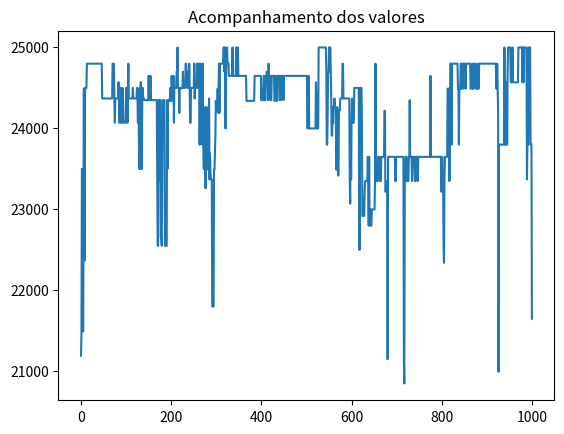

Recreate this plot in Python.
from random import random

import matplotlib.pyplot as plt

class Produto():
    def __init__(self, nome, espaco, valor):
        self.nome = nome
        self.espaco = espaco
        self.valor = valor
        
        
class Individuo(): # cada solução é um individuo
    def __init__(self, espacos, valores, limite_espacos, geracao=0):
        self.espacos = espacos
        self.valores = valores
        self.limite_espacos = limite_espacos
        self.nota_avaliacao = 0 # valor total transportado pela solucao
        self.espaco_usado = 0 #quanto de espaço essa solução esta ussando
        self.geracao = geracao
        self.cromossomo = [] #é conjunto solução, vai ser randomizado adianta para a primeira solucao
        
        for i in range(len(espacos)):
            if random() < 0.5:
                self.cromossomo.append("0")
            else:
                self.cromossomo.append("1")
                
    def avaliacao(self): #funcao de avaliação avalia ao individuo
        nota = 0
        soma_espacos = 0
        for i in range(len(self.cromossomo)): #percorrer todo o vetor cromossomo
           if self.cromossomo[i] == '1':#verifica se vai levar este produto
               nota += self.valores[i] # acrecenta o valor monetario do produto na variavel nota 
               soma_espacos += self.espacos[i]# acrecenta o espaco do produto na variavel soma_espacos
        if soma_espacos > self.limite_espacos: #verifica se o total de espacos e maior que o limite definido
            nota = 1 # seta o valor monetario em um valor mto baixa para rebaixar sua nota
        self.nota_avaliacao = nota
        self.espaco_usado = soma_espacos   
       
    def crossover(self, outro_individuo):
        corte = round(random()  * len(self.cromossomo)) #ponto de corte randomico
        
        filho1 = outro_individuo.cromossomo[0:corte] + self.cromossomo[corte::]
        filho2 = self.cromossomo[0:corte] + outro_individuo.cromossomo[corte::]
        #Gera os filhos acima. pega do individuo2 de zero ao corte e o individuo1 do corte ao fim.
        #inverte para o filho 2
        filhos = [Individuo(self.espacos, self.valores, self.limite_espacos, self.geracao + 1),
                  Individuo(self.espacos, self.valores, self.limite_espacos, self.geracao + 1)]
        #acima, criasse o vetor filhos com os 2 filhos ja na classe individuo
        filhos[0].cromossomo = filho1
        filhos[1].cromossomo = filho2
        #acima, Seta o cromossomo criado atravez do crossover dentro dos objetos
        
        return filhos #retorna o vetor com os objetos individuos filhos gerados

    def mutacao(self, taxa_mutacao): #muta o cromossomo. 
        #print("Antes %s " % self.cromossomo)
        for i in range(len(self.cromossomo)):#gira todo o cromossomo
            if random() < taxa_mutacao:# verifica se o random for menor que a taxa. 
                if self.cromossomo[i] == '1':#inverte o cromossomo que caiu na mutacao
                    self.cromossomo[i] = '0'
                else:
                    self.cromossomo[i] = '1'
        #print("Depois %s " % self.cromossomo)
        return self

class AlgoritmoGenetico():
    def __init__(self, tamanho_populacao):
        self.tamanho_populacao = tamanho_populacao
        self.populacao = [] # serão armazenados os muitos individuos em lista
        self.geracao = 0
        self.melhor_solucao = 0
        self.lista_solucoes = [] #melhor valor da geração
        
    def inicializa_populacao(self, espacos, valores, limite_espacos): #cria nossa primeira população
        for i in range(self.tamanho_populacao):#gira a quantidde de que queremos na população
            self.populacao.append(Individuo(espacos, valores, limite_espacos)) #cria os inidividuos
        self.melhor_solucao = self.populacao[0] #temporariamente sera o primeiro individuo 
        
    def ordena_populacao(self): #ordena o vetor da população.
        self.populacao = sorted(self.populacao,
                                key = lambda populacao: populacao.nota_avaliacao,
                                reverse = True)
            #pega o vetor população, adiciona a chave que vai ser usada para ordenar, e idica que e do menor pro maior
        
    def melhor_individuo(self, individuo):# acha o mlhor individuo da populaççao
        if individuo.nota_avaliacao > self.melhor_solucao.nota_avaliacao: 
            #acima. Verifica se o individuo passado é melhor que o memorizado na classe, se for substitui
            self.melhor_solucao = individuo

    def soma_avaliacoes(self): # soma todas as notas da população
        soma = 0
        for individuo in self.populacao:
           soma += individuo.nota_avaliacao
        return soma

    def seleciona_pai(self, soma_avaliacao):#seleciona os pais com a roleta viciada
        pai = -1 # inicia a variavel pai em -1 para n ser nenhum indice ja utilizado
        valor_sorteado = random() * soma_avaliacao # Sorteia um numero com base na soma da avaliação da população
        soma = 0
        i = 0
        while i < len(self.populacao) and soma < valor_sorteado:
            #acima. Rola a roleta onde o 1 parametro é a contagem e o segundo parametro e a saida pela soma dos resultados
            soma += self.populacao[i].nota_avaliacao
            pai += 1 #verifica em que pai vai parar a roleta
            i += 1 #controla as voltas
        return pai #retorna o indice do individuo selecionado para reproduzir
    
    def visualiza_geracao(self):
        melhor = self.populacao[0]
        print("G:%s -> Valor: %s Espaço: %s Cromossomo: %s" % (self.populacao[0].geracao,
                                                               melhor.nota_avaliacao,
                                                               melhor.espaco_usado,
                                                               melhor.cromossomo))
    
    def resolver(self, taxa_mutacao, numero_geracoes, espacos, valores, limite_espacos):
        #executa todo o codigo ja estudado no artigo anterior
        self.inicializa_populacao(espacos, valores, limite_espacos)
        
        for individuo in self.populacao: #crcia a população inicial
            individuo.avaliacao()
        
        self.ordena_populacao() #ordena a população
        self.melhor_solucao = self.populacao[0]
        self.lista_solucoes.append(self.melhor_solucao.nota_avaliacao) #adiciona o a melhor solução da geração no controle do grafico primeira solucao
        
        self.visualiza_geracao() #mostra a população
        
        for geracao in range(numero_geracoes):#inicia o loop de gerações
            soma_avaliacao = self.soma_avaliacoes() #pega a soma da nota da população
            nova_populacao = []
            
            for individuos_gerados in range(0, self.tamanho_populacao, 2): #cria os filhos da populaçao
                pai1 = self.seleciona_pai(soma_avaliacao)
                pai2 = self.seleciona_pai(soma_avaliacao)#pais localizados
                
                filhos = self.populacao[pai1].crossover(self.populacao[pai2]) #cruza e gera os filhos
                
                nova_populacao.append(filhos[0].mutacao(taxa_mutacao)) 
                nova_populacao.append(filhos[1].mutacao(taxa_mutacao)) # aplica a mutação no cromossomo
            
            self.populacao = list(nova_populacao) #substitui a população anterior pela nova população
            
            for individuo in self.populacao: #faz a avaliação da nova população
                individuo.avaliacao()
            
            self.ordena_populacao() #ordena a nova população
            
            self.visualiza_geracao() #mostra a nomva população
            
            melhor = self.populacao[0] #pega o melhor desta população
            self.lista_solucoes.append(melhor.nota_avaliacao)#adiciona o a melhor solução da geração no controle do grafico
            self.melhor_individuo(melhor) #envia para o meotodo melhor_individuo o novo melhor
        
        print("\nMelhor solução -> G: %s Valor: %s Espaço: %s Cromossomo: %s" %
              (self.melhor_solucao.geracao,
               self.melhor_solucao.nota_avaliacao,
               self.melhor_solucao.espaco_usado,
               self.melhor_solucao.cromossomo))
        
        return self.melhor_solucao.cromossomo
       
        

    
if __name__ == '__main__':
    #p1 = Produto("Iphone 6", 0.0000899, 2199.12)
    lista_produtos = []
    lista_produtos.append(Produto("Geladeira Dako", 0.751, 999.90))
    lista_produtos.append(Produto("Iphone 6", 0.0000899, 2911.12))
    lista_produtos.append(Produto("TV 55' ", 0.400, 4346.99))
    lista_produtos.append(Produto("TV 50' ", 0.290, 3999.90))
    lista_produtos.append(Produto("TV 42' ", 0.200, 2999.00))
    lista_produtos.append(Produto("Notebook Dell", 0.00350, 2499.90))
    lista_produtos.append(Produto("Ventilador Panasonic", 0.496, 199.90))
    lista_produtos.append(Produto("Microondas Electrolux", 0.0424, 308.66))
    lista_produtos.append(Produto("Microondas LG", 0.0544, 429.90))
    lista_produtos.append(Produto("Microondas Panasonic", 0.0319, 299.29))
    lista_produtos.append(Produto("Geladeira Brastemp", 0.635, 849.00))
    lista_produtos.append(Produto("Geladeira Consul", 0.870, 1199.89))
    lista_produtos.append(Produto("Notebook Lenovo", 0.498, 1999.90))
    lista_produtos.append(Produto("Notebook Asus", 0.527, 3999.00))
    #for pr in lista_produtos:
    #    print(pr.nome)
    
    espacos = []
    valores = []
    nomes = []
    for produto in lista_produtos: #adiciona nas listas acima todos os produdos da classe produto
        espacos.append(produto.espaco)
        valores.append(produto.valor)
        nomes.append(produto.nome)
    limite = 3 #limite o caminhao em 3 metros cubicos
    
    
    tamanho_populacao = 20 #tamanho da população iniciall
    taxa_mutacao = 0.01
    numero_geracoes = 1000
    
    ag = AlgoritmoGenetico(tamanho_populacao) #inicia a população
    
    resultado = ag.resolver(taxa_mutacao, numero_geracoes, espacos, valores, limite)
    for i in range(len(lista_produtos)):
        if resultado[i] == '1':
            print("Nome: %s R$ %s " % (lista_produtos[i].nome,
                                       lista_produtos[i].valor))
     
    #linha 73, 124,125, 152
    
    #for valor in ag.lista_solucoes:
    #    print(valor)
    plt.plot(ag.lista_solucoes)
    plt.title("Acompanhamento dos valores")
    plt.show()
